Image classification data set "dataset" (hnky/dataset-lego-figures on GitHub). Class labels (43): Simpsons Apu Nahasapeemapetilon LEGO figure, Simpsons Bart Simpson LEGO figure, Simpsons Chief Wiggum LEGO figure, Simpsons Dr Hibbert LEGO figure, Simpsons Grandpa Simpson LEGO figure, Simpsons Homer Simpson LEGO figure, Simpsons Itchy LEGO figure, simpsons krusty the clown, Simpsons Lisa Simpson LEGO figure, Simpsons Maggie Simpson LEGO figure, Simpsons Marge Simpson LEGO figure, simpsons milhouse van houten, Simpsons Mr Burns LEGO figure, Simpsons Ned Flanders LEGO figure, Simpsons Nelson Muntz LEGO figure, Simpsons Ralph Wiggum LEGO figure, Simpsons Snowball LEGO figure, Star Wars Ackbar LEGO figure, starwars boba fett, Star Wars C-3PO LEGO figure, starwars emperor palpatine, starwars general grievous, starwars jar jar binks, starwars kit fisto, starwars luke skywalker, starwars mace windu, Star Wars R3-M2 LEGO figure, Star Wars Yoda LEGO figure, superhero Aquaman LEGO figure, superhero Bat-Mite LEGO figure, superhero Batman LEGO figure, superhero Bumblebee LEGO figure, superhero Cyborg LEGO figure, superhero Green Lantern LEGO figure, superhero Huntress LEGO figure, superhero Metamorpho LEGO figure, superhero Mister Miracle LEGO figure, superhero Sinestro LEGO figure, superhero Stargirl LEGO figure, superhero The Cheetah LEGO figure, superhero The Flash LEGO figure, superhero The Joker LEGO figure, superhero Wonder Woman LEGO figure.

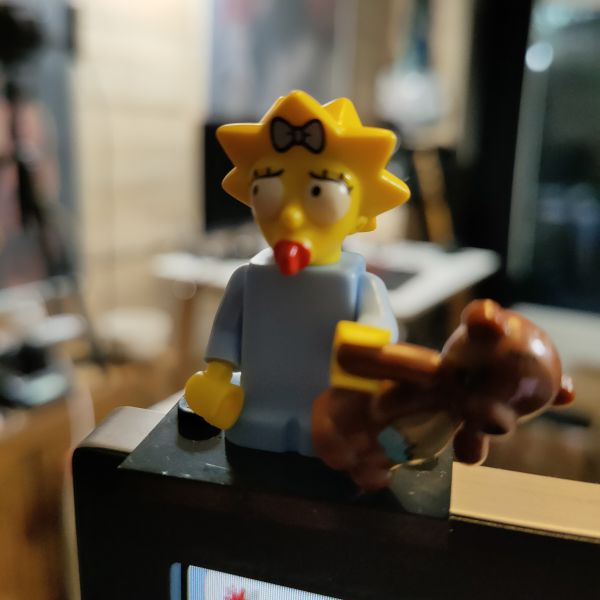
Label: Simpsons Maggie Simpson LEGO figure

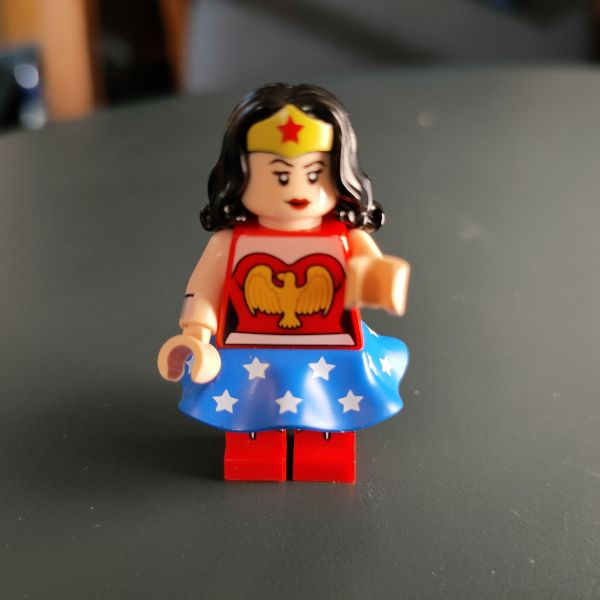
Label: superhero Wonder Woman LEGO figure

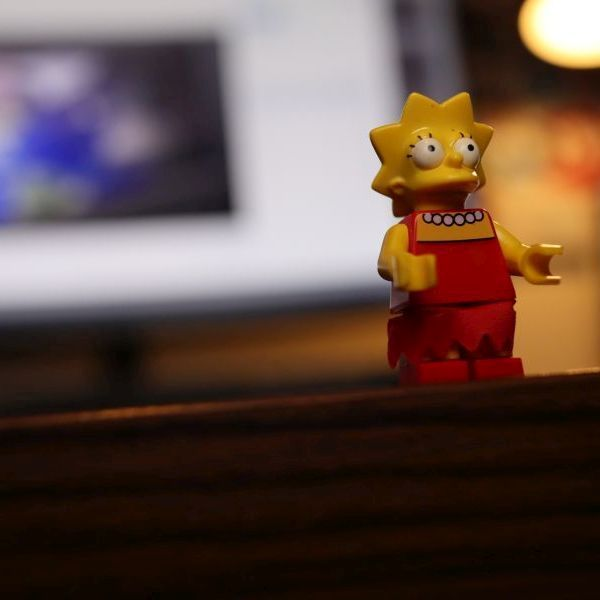
Label: Simpsons Lisa Simpson LEGO figure

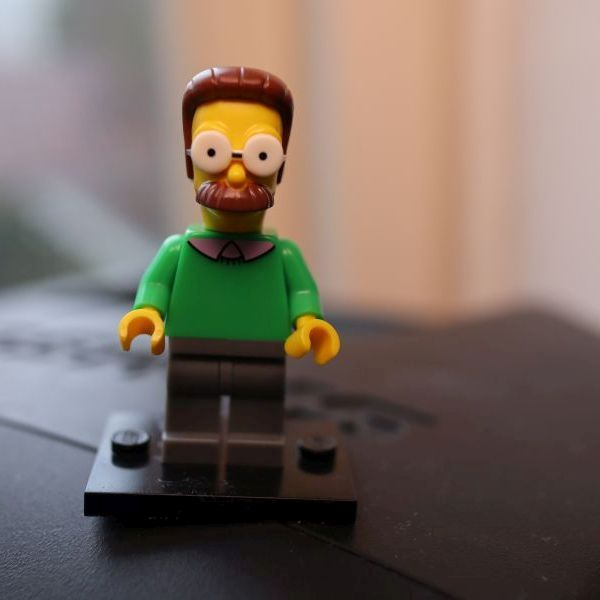
Label: Simpsons Ned Flanders LEGO figure

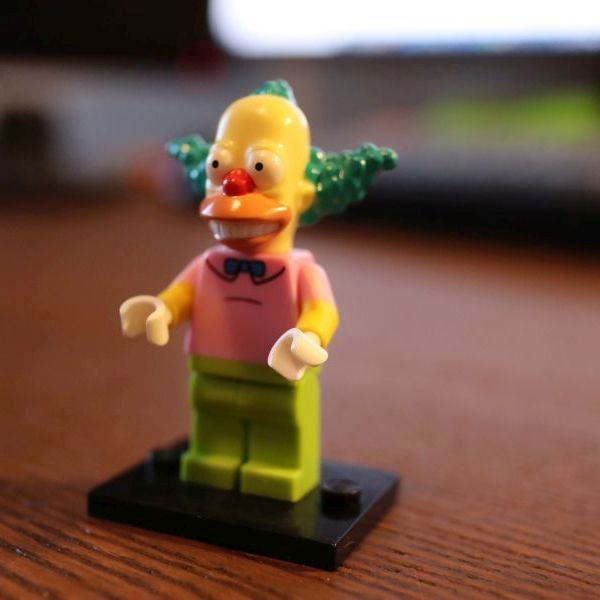
Label: simpsons krusty the clown

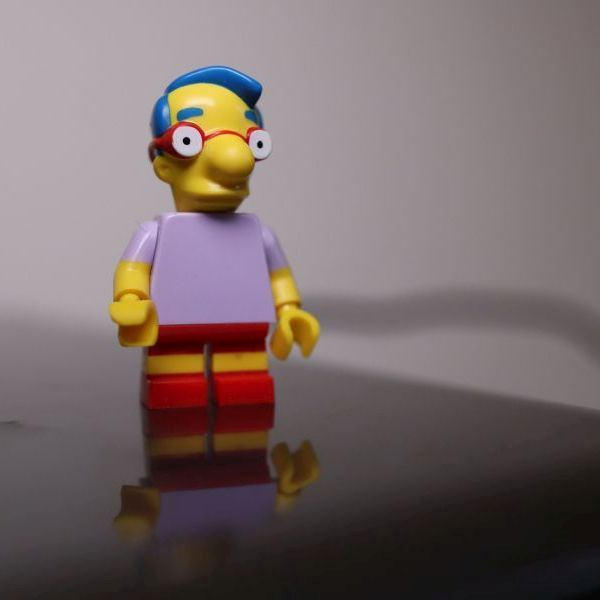
Label: simpsons milhouse van houten
